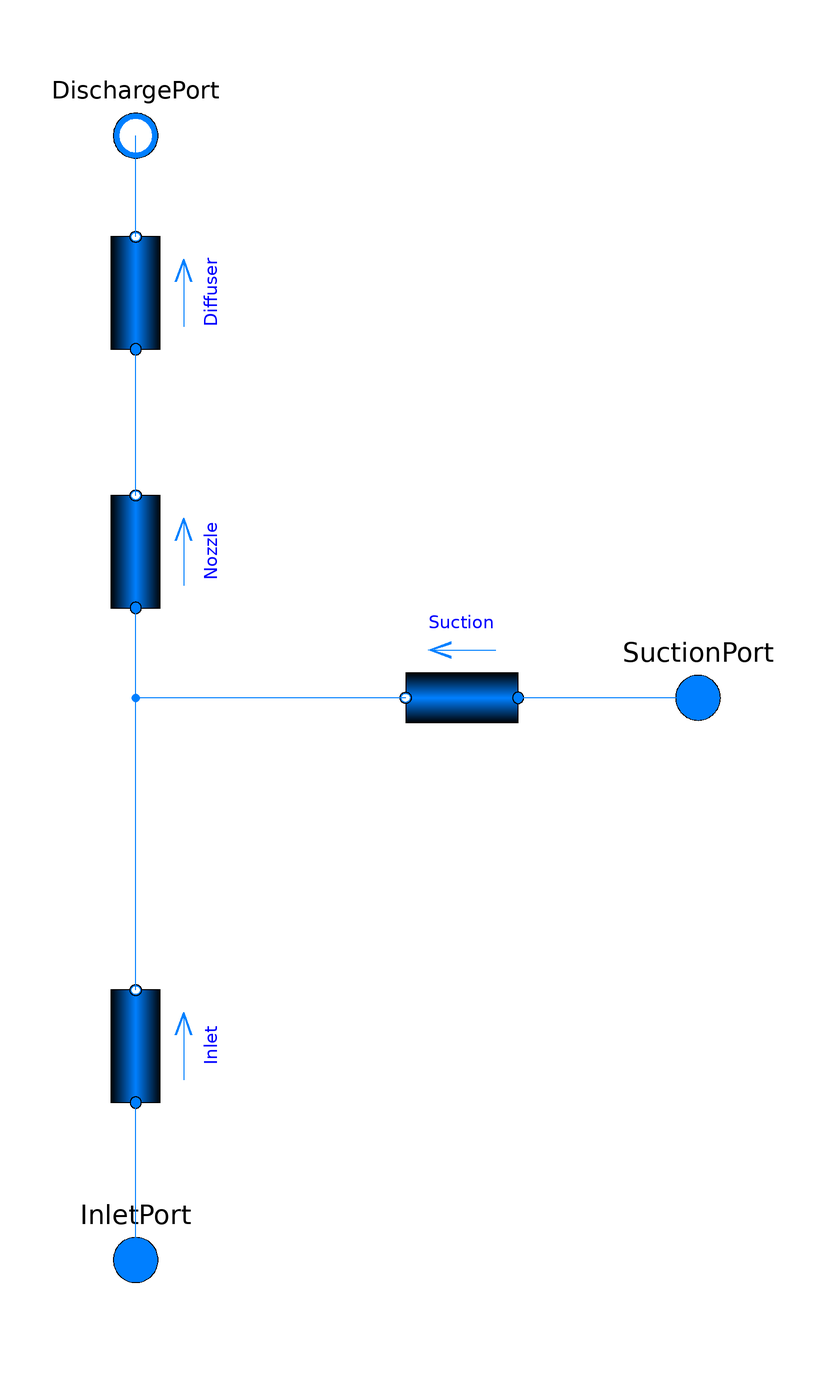

Above is the diagram view of the following Modelica model: its components placed by their Placement annotations and its connect equations drawn as lines.

model JetPump
      parameter Modelica.Units.SI.Length SuctionRadius = 0;
      parameter Modelica.Units.SI.Length InletRadius = 0;
      parameter Modelica.Units.SI.Length DiffuserRadius = 0;
      parameter Boolean allowFlowReversal = false;

      replaceable package Medium = Modelica.Media.Water.StandardWater                             annotation (
         choicesAllMatching=true);

      Modelica.Fluid.Interfaces.FluidPort_a InletPort
        annotation (Placement(transformation(extent={{-10,-110},{10,-90}})));
      Modelica.Fluid.Interfaces.FluidPort_a SuctionPort
        annotation (Placement(transformation(extent={{90,-10},{110,10}})));
      Modelica.Fluid.Interfaces.FluidPort_b DischargePort
        annotation (Placement(transformation(extent={{-10,90},{10,110}})));
      Modelica.Fluid.Pipes.StaticPipe Inlet annotation (Placement(transformation(
            extent={{-10,-10},{10,10}},
            rotation=90,
            origin={0,-62})));
      Modelica.Fluid.Pipes.StaticPipe Suction annotation (Placement(transformation(
            extent={{-10,-10},{10,10}},
            rotation=180,
            origin={58,0})));
      Modelica.Fluid.Pipes.StaticPipe Nozzle annotation (Placement(transformation(
            extent={{-10,-10},{10,10}},
            rotation=90,
            origin={0,26})));
      Modelica.Fluid.Pipes.StaticPipe Diffuser annotation (Placement(transformation(
            extent={{-10,-10},{10,10}},
            rotation=90,
            origin={0,72})));
    equation
      connect(InletPort, Inlet.port_a) annotation (Line(points={{0,-100},{0,-86},{-5.55112e-16,
              -86},{-5.55112e-16,-72}}, color={0,127,255}));
      connect(SuctionPort, Suction.port_a) annotation (Line(points={{100,0},{84,0},{
              84,-1.72085e-15},{68,-1.72085e-15}}, color={0,127,255}));
      connect(Inlet.port_b, Nozzle.port_a) annotation (Line(points={{6.10623e-16,-52},
              {6.10623e-16,-18},{-5.55112e-16,-18},{-5.55112e-16,16}}, color={0,127,
              255}));
      connect(Suction.port_b, Nozzle.port_a) annotation (Line(points={{48,7.21645e-16},
              {-5.55112e-16,7.21645e-16},{-5.55112e-16,16}}, color={0,127,255}));
      connect(Nozzle.port_b, Diffuser.port_a) annotation (Line(points={{6.10623e-16,
              36},{6.10623e-16,49},{-5.55112e-16,49},{-5.55112e-16,62}}, color={0,127,
              255}));
      connect(Diffuser.port_b, DischargePort) annotation (Line(points={{6.10623e-16,
              82},{6.10623e-16,91},{0,91},{0,100}}, color={0,127,255}));
      annotation (Icon(coordinateSystem(preserveAspectRatio=false)), Diagram(
            coordinateSystem(preserveAspectRatio=false)));
    end JetPump;